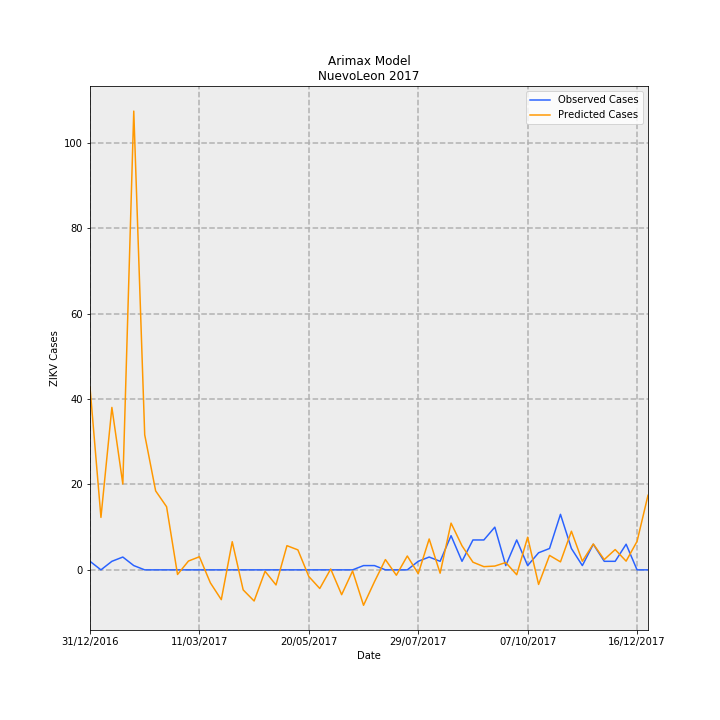

Source data for this figure (header and first rows):
Date, predictions_incidence, observed_incidence, Predicted Cases, Observed Cases, error
31/12/2016, 0.8352, 0.03907, 42.76, 2.0, -40.76
07/01/2017, 0.2399, 0.0, 12.28, 0.0, -12.28
14/01/2017, 0.7428, 0.03907, 38.03, 2.0, -36.03
21/01/2017, 0.3926, 0.0586, 20.1, 3.0, -17.1
28/01/2017, 2.098, 0.01953, 107.4, 1.0, -106.4
04/02/2017, 0.6177, 0.0, 31.62, 0.0, -31.62
11/02/2017, 0.3611, 0.0, 18.49, 0.0, -18.49
18/02/2017, 0.2886, 0.0, 14.77, 0.0, -14.77
25/02/2017, -0.02114, 0.0, -1.082, 0.0, 1.082
04/03/2017, 0.04033, 0.0, 2.065, 0.0, -2.065
11/03/2017, 0.05994, 0.0, 3.069, 0.0, -3.069
18/03/2017, -0.05927, 0.0, -3.034, 0.0, 3.034
25/03/2017, -0.1362, 0.0, -6.975, 0.0, 6.975
01/04/2017, 0.1287, 0.0, 6.59, 0.0, -6.59
08/04/2017, -0.09154, 0.0, -4.686, 0.0, 4.686
15/04/2017, -0.1424, 0.0, -7.292, 0.0, 7.292
22/04/2017, -0.006562, 0.0, -0.336, 0.0, 0.336
29/04/2017, -0.06894, 0.0, -3.529, 0.0, 3.529
06/05/2017, 0.1106, 0.0, 5.662, 0.0, -5.662
13/05/2017, 0.09138, 0.0, 4.678, 0.0, -4.678
20/05/2017, -0.03048, 0.0, -1.56, 0.0, 1.56
27/05/2017, -0.08519, 0.0, -4.362, 0.0, 4.362
03/06/2017, 0.003885, 0.0, 0.1989, 0.0, -0.1989
10/06/2017, -0.1135, 0.0, -5.812, 0.0, 5.812
17/06/2017, -0.005167, 0.0, -0.2645, 0.0, 0.2645
24/06/2017, -0.162, 0.01953, -8.295, 1.0, 9.295
01/07/2017, -0.05416, 0.01953, -2.773, 1.0, 3.773
08/07/2017, 0.04704, 0.0, 2.408, 0.0, -2.408
15/07/2017, -0.02464, 0.0, -1.261, 0.0, 1.261
22/07/2017, 0.06343, 0.0, 3.248, 0.0, -3.248
29/07/2017, -0.01744, 0.03907, -0.8929, 2.0, 2.893
05/08/2017, 0.1412, 0.0586, 7.229, 3.0, -4.229
12/08/2017, -0.01522, 0.03907, -0.7794, 2.0, 2.779
19/08/2017, 0.2137, 0.1563, 10.94, 8.0, -2.941
26/08/2017, 0.1099, 0.03907, 5.628, 2.0, -3.628
02/09/2017, 0.03507, 0.1367, 1.795, 7, 5.205
09/09/2017, 0.01468, 0.1367, 0.7518, 7, 6.248
16/09/2017, 0.01735, 0.1953, 0.8882, 10.0, 9.112
23/09/2017, 0.03358, 0.01953, 1.719, 1.0, -0.7193
30/09/2017, -0.02232, 0.1367, -1.142, 7, 8.142
07/10/2017, 0.1492, 0.01953, 7.637, 1.0, -6.637
14/10/2017, -0.0667, 0.07813, -3.415, 4.0, 7.415
21/10/2017, 0.06606, 0.09767, 3.382, 5.0, 1.618
28/10/2017, 0.03655, 0.2539, 1.871, 13.0, 11.13
04/11/2017, 0.1766, 0.09767, 9.043, 5.0, -4.043
11/11/2017, 0.03951, 0.01953, 2.023, 1.0, -1.023
18/11/2017, 0.1183, 0.1172, 6.054, 6.0, -0.05443
25/11/2017, 0.04711, 0.03907, 2.412, 2.0, -0.4116
02/12/2017, 0.09283, 0.03907, 4.753, 2.0, -2.753
09/12/2017, 0.03987, 0.1172, 2.041, 6.0, 3.959
16/12/2017, 0.1302, 0.0, 6.668, 0.0, -6.668
23/12/2017, 0.3411, 0.0, 17.46, 0.0, -17.46
